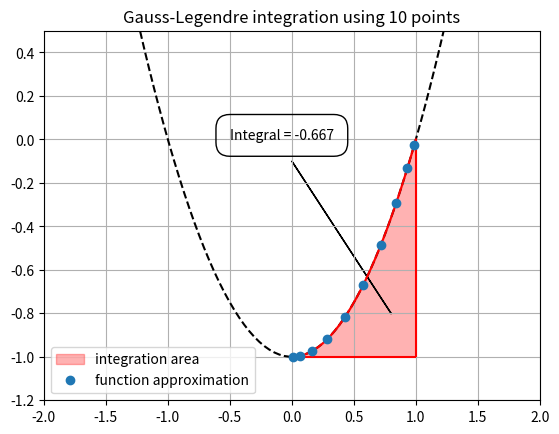

Recreate this plot in Python.
import numpy as np

def legendre(x, degree) -> np.array:
    """ Return n-th degree Legendre polynomial. 

    arguments
    ---------
    x (numpy.array) - array of values in which the polynomial will be calculated
    degree (int) - degree of Legendre polynomial to be returned
    """
    if degree == 0:
        return 1
    elif degree == 1:
        return x 
    else:
        # Bonnete's recursion formula
        return (2*degree-1)/degree * x * legendre(x, degree-1) -\
               (degree-1)/degree * legendre(x, degree-2)

def legendre_x(x, degree) -> np.array:
    """ Return n-th degree Legendre polynomial. 

    arguments
    ---------
    x (numpy.array) - array of values in which the polynomial will be calculated
    degree (int) - degree of Legendre polynomial to be returned
    """
    if degree == 0:
        return 0
    elif degree == 1:
        return 1 
    else:
        # Derivative of Bonnete's recursion formula
        return (degree / (x**2-1)) * (x * legendre(x, degree) - legendre(x, degree-1))

def legendreRoots(degree) -> np.array:
    """ Return roots of Legendre Polynomials using Newton-Raphson method.

    arguments
    ---------
    degree (int) - degree of Legendre polynomial
    """
    if isinstance(degree, int) != True:
        raise ValueError('Degree must be a positive integer.')
    if degree == 1:
        return 0
    else:
        # Newton's method
        roots = []
        for i in range(1, int(degree/2)+1):
            x = np.cos(np.pi * (i - 0.25)/(degree + 0.5))
            for _ in range(100):
                x -= legendre(x, degree)/legendre_x(x, degree)
            roots.append(x)  
        roots = np.array(roots)
        if degree%2==0:
            roots = np.r_[-roots, np.flip(roots)]
        else: roots = np.r_[-roots, [0], np.flip(roots)]
    return roots.squeeze()


def gaussLegendreWeights(n_points) -> tuple:
    """ Return values of collocation points together with ssociated weights.

    arguments
    ---------
    n_points (int32) - degree of Gauss-Legendre quadrature
    """
    psis = legendreRoots(n_points)
    ws = 2 / ((1 - psis**2) * legendre_x(psis, n_points)**2)
    return (psis, ws)

def gaussQuadrature(func, a, b, n_points, printout=False) -> float:
    """ Return the value of the integral of given function.

    arguments
    ---------
    a (int32, float32) - left border of integration domain
    b (int32, float32) - right border of integration domain
    n_points (int32) - degree of Gauss-Legendre quadrature
    printout (Bool) - print the roots and weights
    """
    psis, ws = gaussLegendreWeights(n_points)
    if printout: print(f'Roots: {psis}\n Weights: {ws}')
    xs = (b-a)/2 * psis + (a+b)/2
    I = 0
    for w, x in zip(ws, xs):
        I += (b-a)/2 * w * func(x)
    return I, xs

if __name__ == "__main__":
    import matplotlib.pyplot as plt 
    
    funcstring = 'x**2 - 1'
    func = lambda x: eval(funcstring) 
    a = 0 
    b = 1 
    n_points = 10

    I, xs = gaussQuadrature(func, a, b, n_points, printout=True)

    print(f'Integral of function {funcstring} is {I} using {n_points}-th order Gaussian quadrature')

    x_axis = np.linspace(-2, 2, 100)
    x_domain = np.linspace(a, b)

    plt.plot(x_axis, func(x_axis), 'k--')
    plt.plot(x_domain, func(x_domain), 'r-')
    plt.vlines(1, -1, 0, color='red')
    plt.hlines(-1, 0, 1, color='red')
    plt.fill_between(x_domain, func(x_domain), -1, color='red', alpha=0.3, label='integration area')

    # function approximation
    xs = np.array(xs)
    plt.plot(xs, func(xs), marker='o', linestyle='None', label='function approximation')

    # integration
    plt.arrow(-0. , -0.1, 0.8, -0.7)
    plt.text(-0.5, 0.0, 'Integral = {}'.format(np.round(I, 3)),
            bbox=dict(facecolor='none', edgecolor='black', boxstyle='round,pad=1'))

    plt.title('Gauss-Legendre integration using {} points'.format(n_points))
    plt.axis([-2, 2, -1.2, 0.5])
    plt.grid()
    plt.legend(loc='best')
    plt.show()
